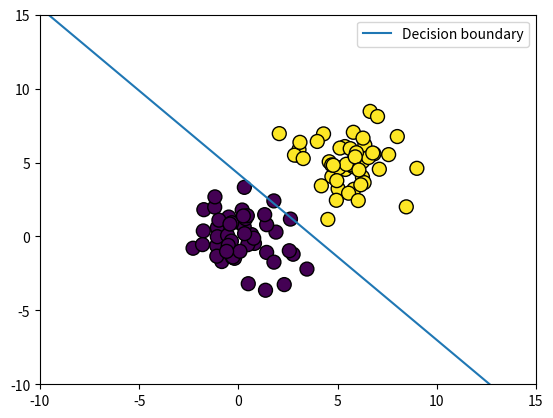

Reproduce this figure in Python.
import numpy as np
import matplotlib.pyplot as plt


class Logistic_Regression():

    def __init__(self) -> None:
        self.__w = None
        self.__b = None

    @property
    def weights(self):
        return self.__w

    @property
    def bias(self):
        return self.__b

    def __sigmoid(self, z):
        return 1 / (1 + np.exp(-z))

    def fit(self, X, y, iterations=100, learning_rate=1e-2, lambda_=1):
        m, n = X.shape

        self.__w = np.random.randn(n, 1)
        self.__b = np.random.randn(1, 1)

        step = iterations // 10

        for iteration in range(iterations):

            dJ_dw = 2 * np.transpose(np.mean((self.__sigmoid(X @ self.__w + self.__b) - y)
                                     * X, axis=0)).reshape(n, 1) + 2 * (lambda_ / m) * self.__w
            dJ_db = 2 * np.mean(self.__sigmoid(X @ self.__w + self.__b) - y)

            self.__w -= learning_rate * dJ_dw
            self.__b -= learning_rate * dJ_db

            cost_J = np.mean(- y * np.log(self.__sigmoid(X @ self.__w + self.__b)) - \
                             (1 - y) * np.log(1 - self.__sigmoid(X @ self.__w + self.__b))) + \
                            (lambda_ / m) * np.linalg.norm(self.__w) ** 2

            if (iteration + 1) % step == 0:
                print(f"Iteration {iteration + 1}: Cost: {cost_J}")

    def predict(self, X):
        return self.__sigmoid(X @ self.__w + self.__b)


if __name__ == "__main__":
    m = 100

    np.random.seed(1)

    class0 = np.random.multivariate_normal(np.array([0, 0]), 2.5 * np.eye(2), m // 2)
    class1 = np.random.multivariate_normal(np.array([5, 5]), 2.5 * np.eye(2), m // 2)

    y0 = np.zeros((m // 2, 1))
    y1 = np.ones((m // 2, 1))

    data0 = np.concatenate([class0, y0], axis=1)
    data1 = np.concatenate([class1, y1], axis=1)

    dataset = np.concatenate([data0, data1])
    np.random.shuffle(dataset)

    X = dataset[:, :2]
    y = dataset[:, 2].reshape(-1, 1)

    model = Logistic_Regression()
    model.fit(X, y, iterations=1000, lambda_=1)


    decision_boundary_slope = - model.weights[0, 0] / model.weights[1, 0]
    decision_boundary_intercept = - model.bias[0, 0] / model.weights[1, 0]


    x_bound = np.array([-30, 30])
    y_bound = decision_boundary_slope * x_bound + decision_boundary_intercept


    plt.scatter(dataset[:, 0], dataset[:, 1], s=100, edgecolors='black', c=dataset[:, 2])
    plt.plot(x_bound, y_bound, label="Decision boundary")

    plt.xlim(-10, 15)
    plt.ylim(-10, 15)
    plt.legend()

    plt.show()
